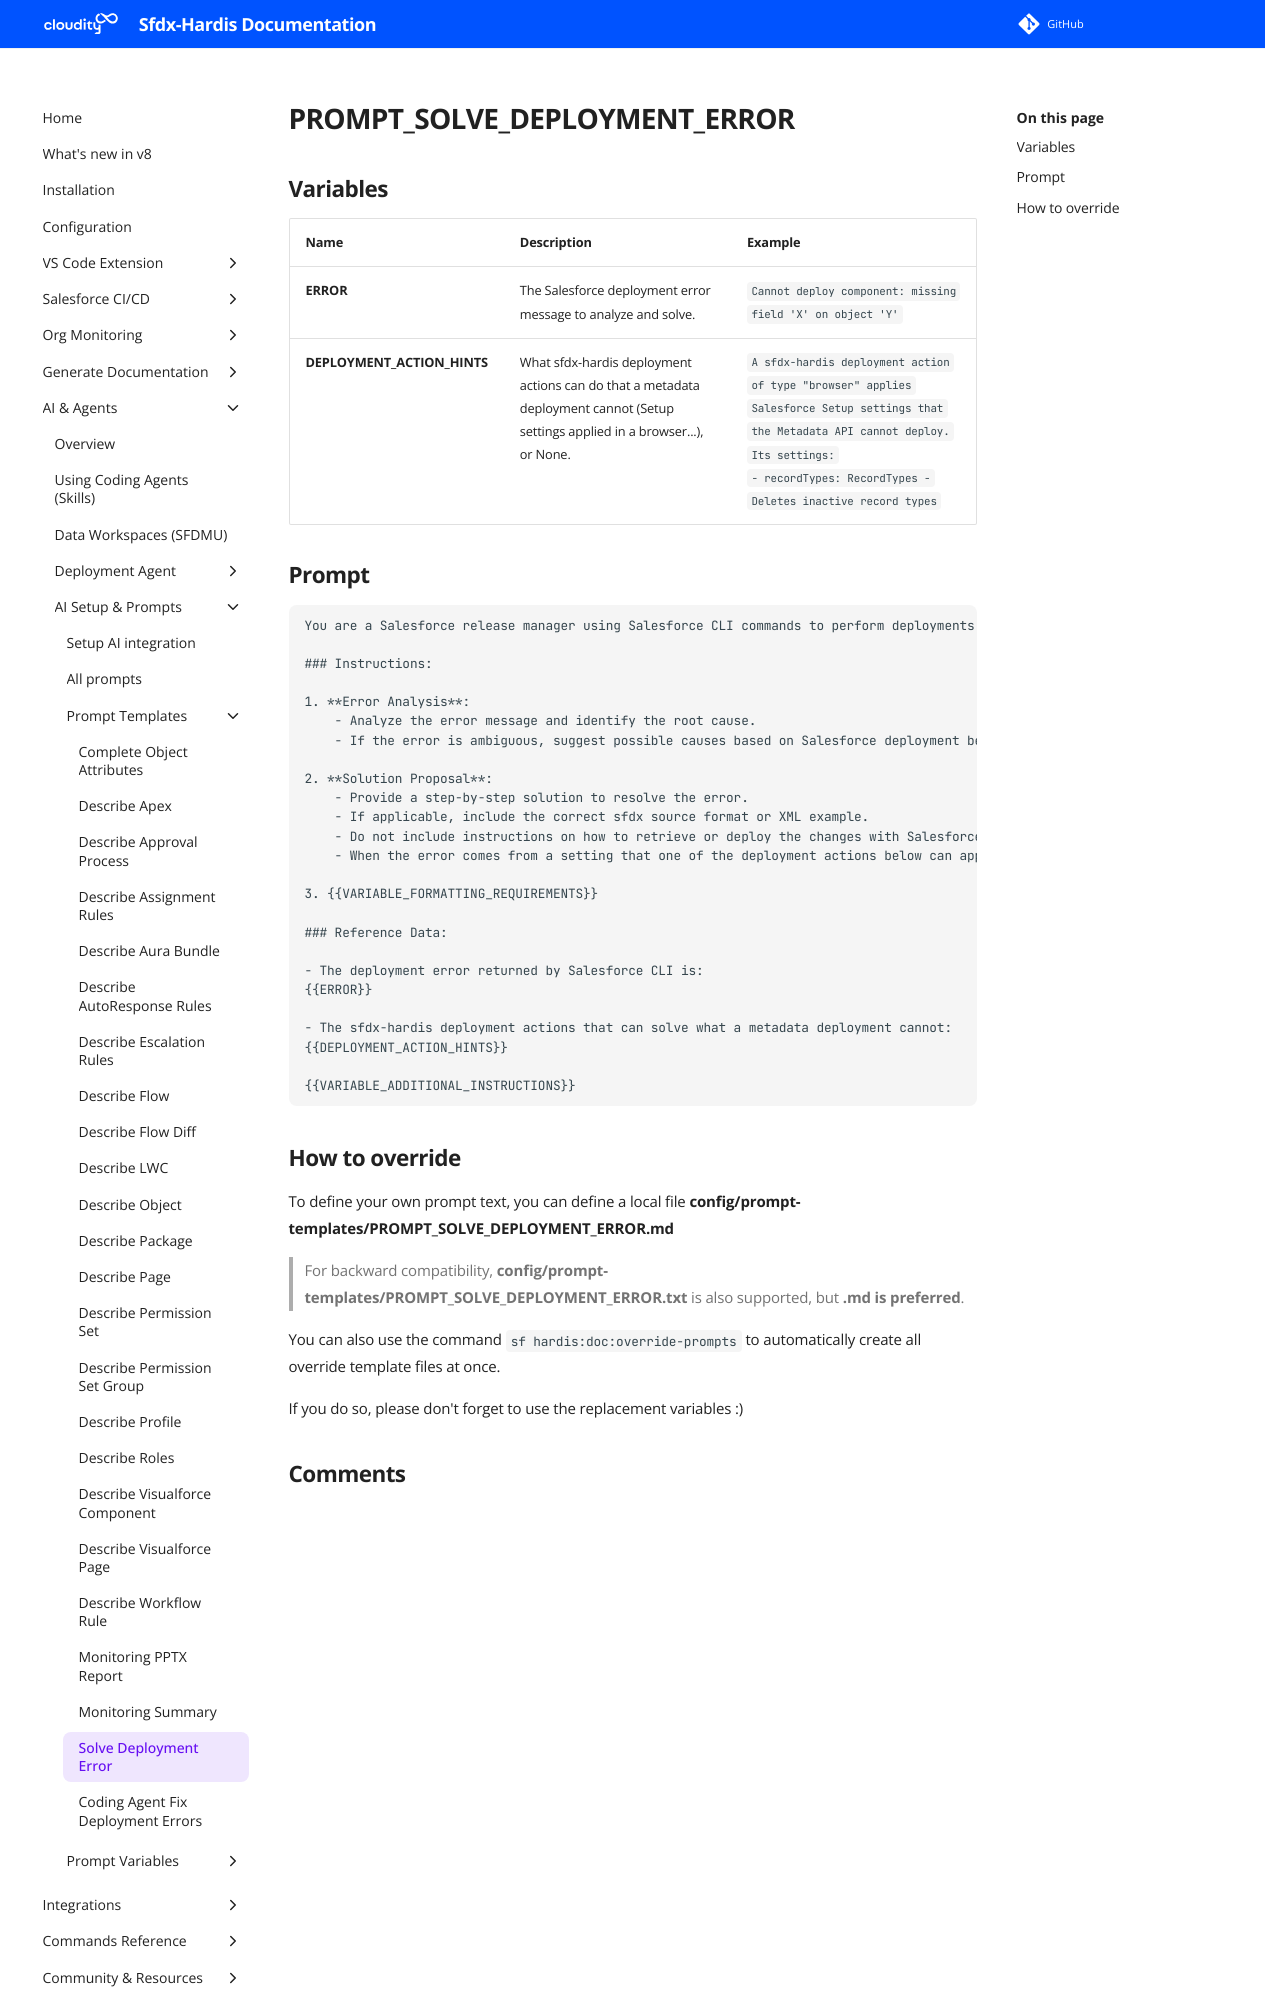

repository: hardisgroupcom/sfdx-hardis · page: prompt-templates/PROMPT_SOLVE_DEPLOYMENT_ERROR/index.html · generator: mkdocs

---
title: PROMPT_SOLVE_DEPLOYMENT_ERROR
description: Prompt template for PROMPT_SOLVE_DEPLOYMENT_ERROR
---

# PROMPT_SOLVE_DEPLOYMENT_ERROR

## Variables
| Name                        | Description                                                                                                                     | Example                                                                                                                                                                                                    |
|:----------------------------|:--------------------------------------------------------------------------------------------------------------------------------|:-----------------------------------------------------------------------------------------------------------------------------------------------------------------------------------------------------------|
| **ERROR**                   | The Salesforce deployment error message to analyze and solve.                                                                   | `Cannot deploy component: missing field 'X' on object 'Y'`                                                                                                                                                 |
| **DEPLOYMENT_ACTION_HINTS** | What sfdx-hardis deployment actions can do that a metadata deployment cannot (Setup settings applied in a browser...), or None. | `A sfdx-hardis deployment action of type "browser" applies Salesforce Setup settings that the Metadata API cannot deploy. Its settings:`<br>`  - recordTypes: RecordTypes - Deletes inactive record types` |

## Prompt

```
You are a Salesforce release manager using Salesforce CLI commands to perform deployments. Your goal is to help solve the following Salesforce deployment error in a clear, actionable way for a technical user. 

### Instructions:

1. **Error Analysis**:
    - Analyze the error message and identify the root cause.
    - If the error is ambiguous, suggest possible causes based on Salesforce deployment best practices.

2. **Solution Proposal**:
    - Provide a step-by-step solution to resolve the error.
    - If applicable, include the correct sfdx source format or XML example.
    - Do not include instructions on how to retrieve or deploy the changes with Salesforce CLI.
    - When the error comes from a setting that one of the deployment actions below can apply, suggest that deployment action, with its command.

3. {{VARIABLE_FORMATTING_REQUIREMENTS}}

### Reference Data:

- The deployment error returned by Salesforce CLI is:
{{ERROR}}

- The sfdx-hardis deployment actions that can solve what a metadata deployment cannot:
{{DEPLOYMENT_ACTION_HINTS}}

{{VARIABLE_ADDITIONAL_INSTRUCTIONS}}

```
